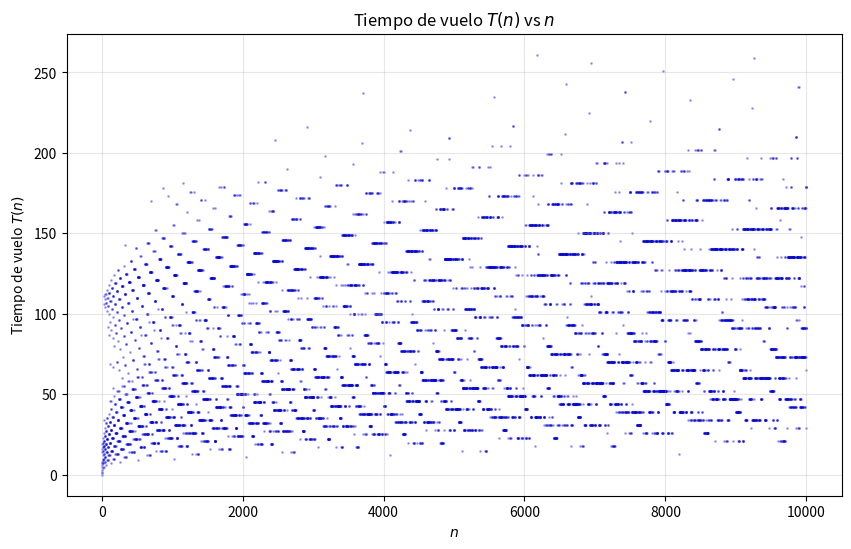

Write the Python code that produced this figure. (Note: this script raises an exception after producing the figure.)
import matplotlib.pyplot as plt
import numpy as np

# 1. Definición de la función de Collatz
def secuencia_collatz(n):
    trayectoria = [n]
    while n > 1:
        if n % 2 == 0:
            n = n // 2
        else:
            n = 3 * n + 1
        trayectoria.append(n)
    return trayectoria

# 2. Función para obtener las métricas de un rango
def calcular_metricas_collatz(N):
    tiempos_vuelo = []
    altitudes_maximas = []
    for i in range(1, N + 1):
        trayectoria = secuencia_collatz(i)
        tiempos_vuelo.append(len(trayectoria) - 1)
        altitudes_maximas.append(max(trayectoria))
    return np.array(tiempos_vuelo), np.array(altitudes_maximas)

# Calcular métricas para N=10000
n_valores = np.arange(1, 10001)
tiempos, altitudes = calcular_metricas_collatz(10000)
print("¡Estructura base lista! N=10000 calculado.")

# Gráfico 1: Diagrama de dispersión T(n) vs n
plt.figure(figsize=(10, 6))
plt.scatter(n_valores, tiempos, alpha=0.3, s=1, color='blue')
plt.title('Tiempo de vuelo $T(n)$ vs $n$')
plt.xlabel('$n$')
plt.ylabel('Tiempo de vuelo $T(n)$')
plt.grid(True, alpha=0.3)
plt.savefig('../figs/collatz_dispersion.png', dpi=300)
plt.show()

# Gráfico 2: Histograma de T(n)
plt.figure(figsize=(10, 6))
plt.hist(tiempos, bins=50, color='purple', edgecolor='black', alpha=0.7)
plt.title('Histograma de Tiempos de Vuelo $T(n)$')
plt.xlabel('Tiempo de vuelo $T(n)$')
plt.ylabel('Frecuencia')
plt.grid(True, alpha=0.3)
plt.savefig('../figs/collatz_histograma.png', dpi=300)
plt.show()
